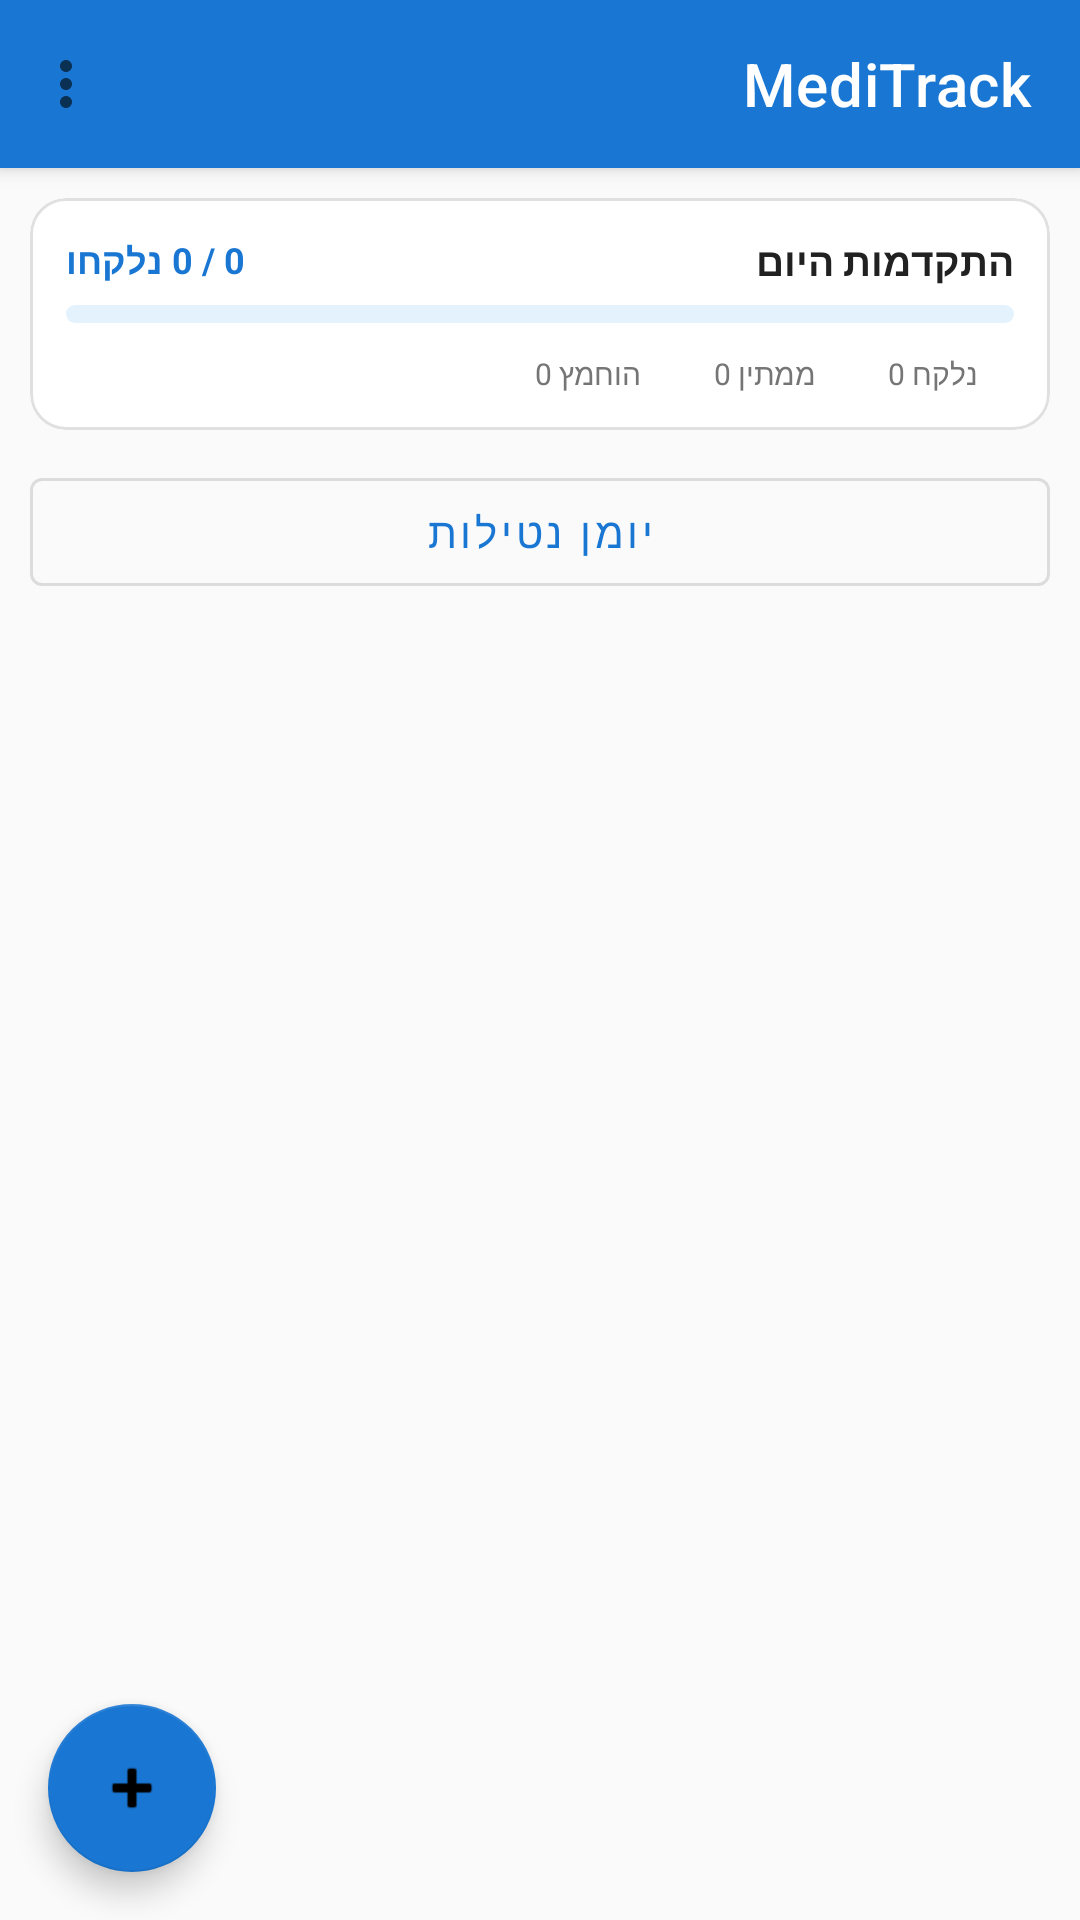

Layout XML and referenced resources for this Android screen:
<!-- AndroidManifest.xml: application theme Theme.MediTrack -->
<!-- res/layout/activity_medication_list.xml -->
<?xml version="1.0" encoding="utf-8"?>
<androidx.coordinatorlayout.widget.CoordinatorLayout
    xmlns:android="http://schemas.android.com/apk/res/android"
    xmlns:app="http://schemas.android.com/apk/res-auto"
    android:layout_width="match_parent"
    android:layout_height="match_parent"
    android:background="#FAFAFA"
    android:layoutDirection="rtl">

    <com.google.android.material.appbar.AppBarLayout
        android:layout_width="match_parent"
        android:layout_height="wrap_content">

        <com.google.android.material.appbar.MaterialToolbar
            android:id="@+id/toolbar"
            android:layout_width="match_parent"
            android:layout_height="56dp"
            android:background="#1976D2"
            app:menu="@menu/menu_medication_list"
            app:title="@string/app_name"
            app:titleTextColor="#FFFFFF" />

    </com.google.android.material.appbar.AppBarLayout>

    <LinearLayout
        android:id="@+id/llContent"
        android:layout_width="match_parent"
        android:layout_height="match_parent"
        android:orientation="vertical"
        app:layout_behavior="@string/appbar_scrolling_view_behavior">

        
        <com.google.android.material.card.MaterialCardView
            android:layout_width="match_parent"
            android:layout_height="wrap_content"
            android:layout_margin="10dp"
            app:cardBackgroundColor="#FFFFFF"
            app:cardCornerRadius="12dp"
            app:cardElevation="0dp"
            app:strokeColor="#E0E0E0"
            app:strokeWidth="1dp">

            <LinearLayout
                android:layout_width="match_parent"
                android:layout_height="wrap_content"
                android:orientation="vertical"
                android:padding="12dp">

                
                <LinearLayout
                    android:layout_width="match_parent"
                    android:layout_height="wrap_content"
                    android:layout_marginBottom="6dp"
                    android:gravity="center_vertical"
                    android:orientation="horizontal">

                    <TextView
                        android:layout_width="0dp"
                        android:layout_height="wrap_content"
                        android:layout_weight="1"
                        android:text="@string/label_progress_today"
                        android:textColor="#212121"
                        android:textSize="13sp"
                        android:textStyle="bold" />

                    <TextView
                        android:id="@+id/tvProgressCount"
                        android:layout_width="wrap_content"
                        android:layout_height="wrap_content"
                        android:text="@string/label_progress_default"
                        android:textColor="#1976D2"
                        android:textSize="12sp"
                        android:textStyle="bold" />

                </LinearLayout>

                
                <FrameLayout
                    android:layout_width="match_parent"
                    android:layout_height="6dp"
                    android:layout_marginBottom="4dp">

                    <View
                        android:layout_width="match_parent"
                        android:layout_height="match_parent"
                        android:background="@drawable/bg_progress_bar_bg" />

                    <View
                        android:id="@+id/viewProgressFill"
                        android:layout_width="0dp"
                        android:layout_height="match_parent"
                        android:background="#1976D2" />

                </FrameLayout>

                
                <LinearLayout
                    android:layout_width="match_parent"
                    android:layout_height="wrap_content"
                    android:layout_marginTop="6dp"
                    android:gravity="center_vertical"
                    android:orientation="horizontal">

                    <View
                        android:layout_width="8dp"
                        android:layout_height="8dp"
                        android:layout_marginEnd="4dp"
                        android:background="@drawable/bg_status_badge" />

                    <TextView
                        android:id="@+id/tvCountTaken"
                        android:layout_width="wrap_content"
                        android:layout_height="wrap_content"
                        android:layout_marginEnd="12dp"
                        android:text="@string/label_count_taken"
                        android:textColor="#757575"
                        android:textSize="10sp" />

                    <View
                        android:layout_width="8dp"
                        android:layout_height="8dp"
                        android:layout_marginEnd="4dp"
                        android:background="@drawable/bg_dot_amber" />

                    <TextView
                        android:id="@+id/tvCountPending"
                        android:layout_width="wrap_content"
                        android:layout_height="wrap_content"
                        android:layout_marginEnd="12dp"
                        android:text="@string/label_count_pending"
                        android:textColor="#757575"
                        android:textSize="10sp" />

                    <View
                        android:layout_width="8dp"
                        android:layout_height="8dp"
                        android:layout_marginEnd="4dp"
                        android:background="@drawable/bg_dot_red" />

                    <TextView
                        android:id="@+id/tvCountMissed"
                        android:layout_width="wrap_content"
                        android:layout_height="wrap_content"
                        android:text="@string/label_count_missed"
                        android:textColor="#757575"
                        android:textSize="10sp" />

                </LinearLayout>

            </LinearLayout>

        </com.google.android.material.card.MaterialCardView>

        <LinearLayout
            android:layout_width="match_parent"
            android:layout_height="wrap_content"
            android:layout_marginStart="10dp"
            android:layout_marginEnd="10dp"
            android:layout_marginBottom="10dp"
            android:gravity="center_vertical"
            android:orientation="horizontal">

            <com.google.android.material.button.MaterialButton
                android:id="@+id/btnOpenHistory"
                style="@style/Widget.MaterialComponents.Button.OutlinedButton"
                android:layout_width="0dp"
                android:layout_height="wrap_content"
                android:layout_weight="1"
                android:text="@string/nav_history" />

        </LinearLayout>

        
        <androidx.recyclerview.widget.RecyclerView
            android:id="@+id/recyclerViewMedications"
            android:layout_width="match_parent"
            android:layout_height="0dp"
            android:layout_weight="1"
            android:clipToPadding="false"
            android:paddingBottom="80dp" />

        
        <LinearLayout
            android:id="@+id/emptyStateContainer"
            android:layout_width="match_parent"
            android:layout_height="0dp"
            android:layout_weight="1"
            android:gravity="center"
            android:orientation="vertical"
            android:padding="32dp"
            android:visibility="gone">

            <ImageView
                android:layout_width="72dp"
                android:layout_height="72dp"
                android:layout_marginBottom="12dp"
                android:alpha="0.35"
                android:src="@drawable/ic_medication_placeholder" />

            <TextView
                android:layout_width="match_parent"
                android:layout_height="wrap_content"
                android:gravity="center"
                android:text="@string/msg_empty_medications"
                android:textColor="#9E9E9E"
                android:textSize="15sp" />

        </LinearLayout>

    </LinearLayout>

    <com.google.android.material.floatingactionbutton.FloatingActionButton
        android:id="@+id/fabAddMedication"
        android:layout_width="wrap_content"
        android:layout_height="wrap_content"
        android:layout_gravity="bottom|end"
        android:layout_margin="16dp"
        android:tint="#FFFFFF"
        app:backgroundTint="#1976D2"
        app:srcCompat="@android:drawable/ic_input_add" />

</androidx.coordinatorlayout.widget.CoordinatorLayout>
<!-- resources referenced by this layout -->
<resources>
  <!-- drawable bg_progress_bar_bg (drawable) -->
  <?xml version="1.0" encoding="utf-8"?>
  <shape xmlns:android="http://schemas.android.com/apk/res/android"
      android:shape="rectangle">
      <solid android:color="#E3F2FD"/>
      <corners android:radius="3dp"/>
  </shape>
  <!-- drawable ic_medication_placeholder (drawable) -->
  <?xml version="1.0" encoding="utf-8"?>
  <vector xmlns:android="http://schemas.android.com/apk/res/android"
      android:width="24dp"
      android:height="24dp"
      android:viewportWidth="24"
      android:viewportHeight="24">
      <path
          android:fillColor="#FF00796B"
          android:pathData="M6.5,10h-2v5h2v-5zM12.5,10h-2v5h2v-5zM20.5,19H3.5v2h17v-2zM17.5,10h-2v5h2v-5zM12,1L2.5,6v2h19V6L12,1z" />
  </vector>
  <string name="app_name">MediTrack</string>
  <string name="label_count_missed">הוחמץ 0</string>
  <string name="label_count_pending">ממתין 0</string>
  <string name="label_count_taken">נלקח 0</string>
  <string name="label_progress_default">0 / 0 נלקחו</string>
  <string name="label_progress_today">התקדמות היום</string>
  <string name="msg_empty_medications">אין תרופות. לחץ + להוספה.</string>
  <string name="nav_history">יומן נטילות</string>
  <style name="Theme.MediTrack" parent="Theme.MaterialComponents.DayNight.NoActionBar">
          <item name="colorPrimary">@color/colorPrimary</item>
          <item name="colorPrimaryVariant">@color/colorPrimaryDark</item>
          <item name="colorOnPrimary">@android:color/white</item>
          <item name="colorSecondary">@color/colorAccent</item>
          <item name="colorOnSecondary">@android:color/black</item>
          <item name="android:statusBarColor">?attr/colorPrimaryVariant</item>
          <item name="android:windowBackground">@color/colorBackground</item>
          <item name="android:layoutDirection">rtl</item>
      </style>
  <color name="colorPrimary">#1976D2</color>
  <color name="colorPrimaryDark">#1565C0</color>
  <color name="colorAccent">#03A9F4</color>
  <color name="colorBackground">#FAFAFA</color>
</resources>
